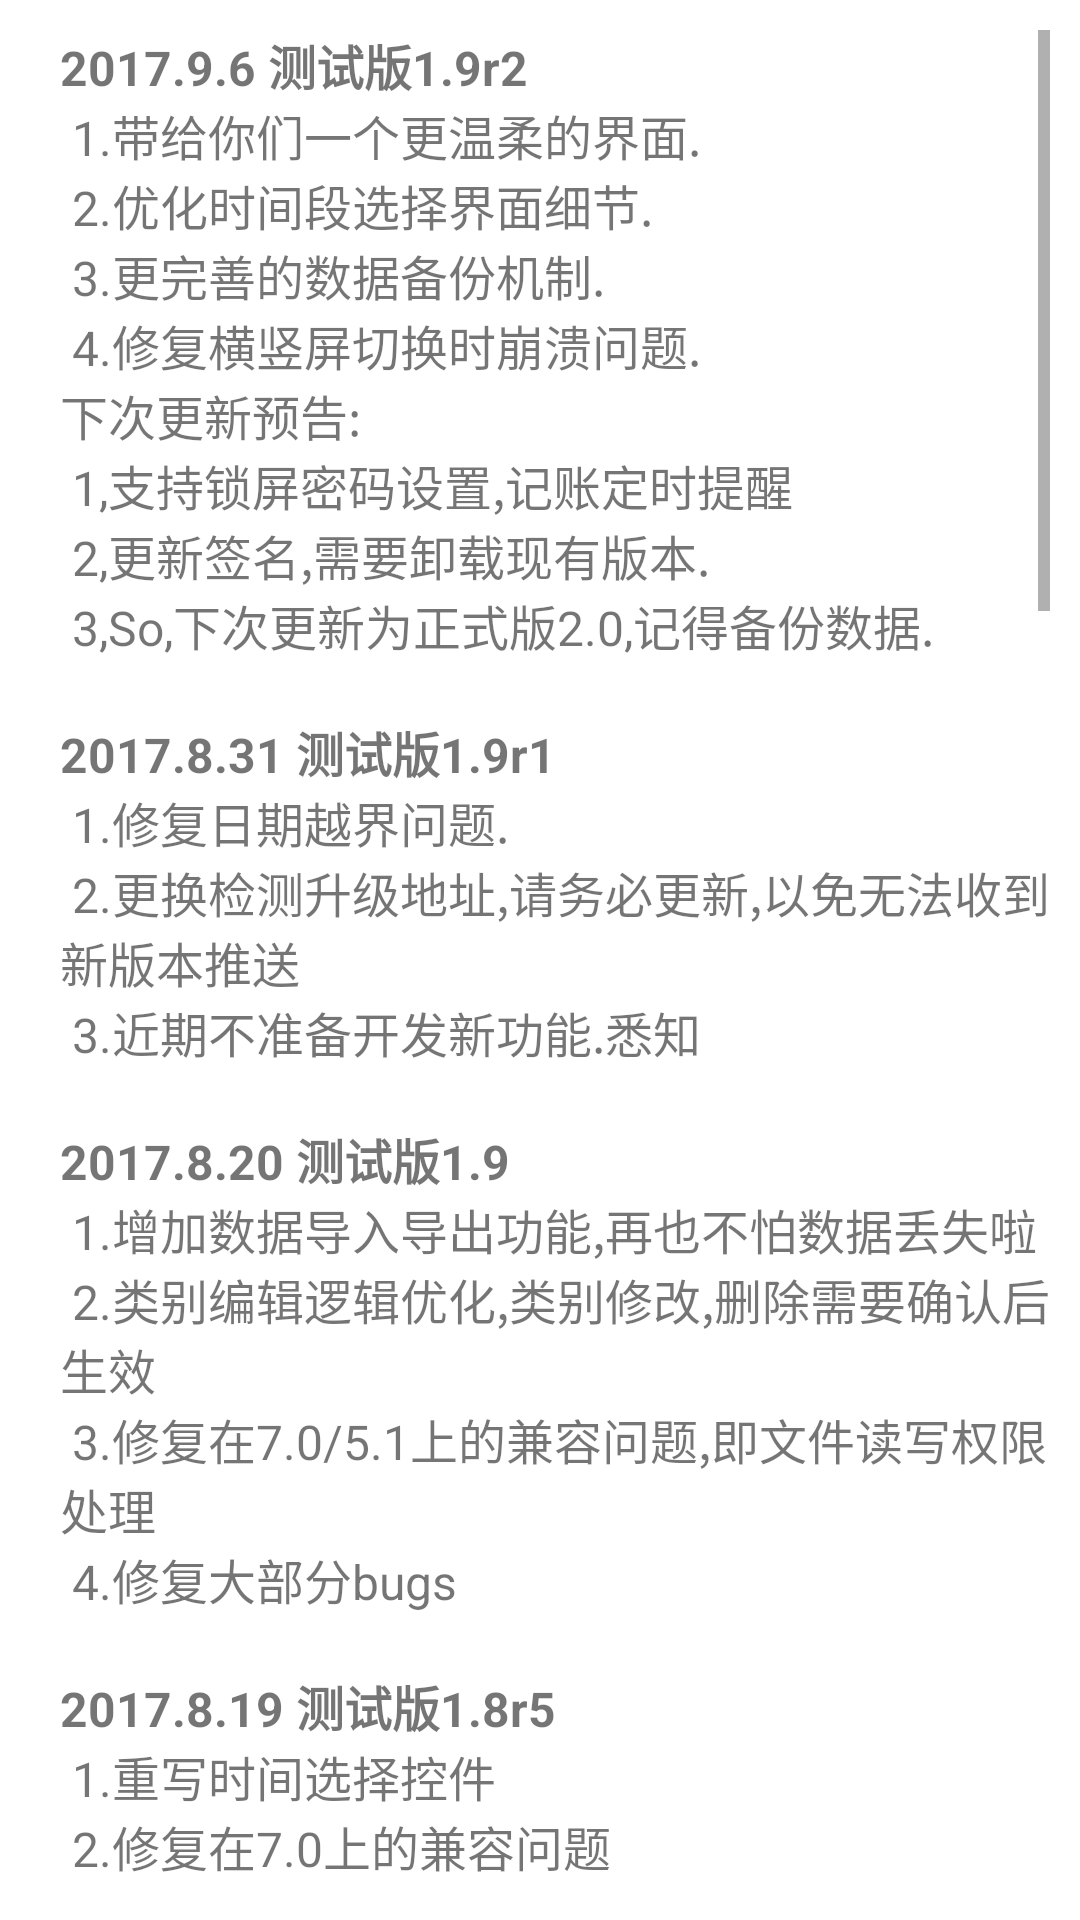

Produce the Android XML layout that renders to this screen, including the resource entries it uses.
<!-- AndroidManifest.xml: fallback theme Theme.MaterialComponents.DayNight.NoActionBar -->
<!-- res/layout/about_item.xml -->
<?xml version="1.0" encoding="utf-8"?>
<LinearLayout xmlns:android="http://schemas.android.com/apk/res/android"
    android:layout_width="match_parent"
    android:layout_height="match_parent"
    android:orientation="vertical"
    android:paddingBottom="10dp"
    android:paddingLeft="20dp"
    android:paddingRight="10dp"
    android:paddingTop="10dp">

    <ScrollView
        android:layout_width="match_parent"
        android:layout_height="wrap_content">

        <TextView
            android:layout_width="match_parent"
            android:layout_height="wrap_content"
            android:text="@string/updateLog"
            android:textSize="16sp" />
    </ScrollView>
</LinearLayout>
<!-- resources referenced by this layout -->
<resources>
  <string name="updateLog">
          <b>2017.9.6 测试版1.9r2</b>
          \n    1.带给你们一个更温柔的界面.
          \n    2.优化时间段选择界面细节.
          \n    3.更完善的数据备份机制.
          \n    4.修复横竖屏切换时崩溃问题.
          \n下次更新预告:
          \n    1,支持锁屏密码设置,记账定时提醒
          \n    2,更新签名,需要卸载现有版本.
          \n    3,So,下次更新为正式版2.0,记得备份数据.
          \n
          \n<b>2017.8.31 测试版1.9r1</b>
          \n    1.修复日期越界问题.
          \n    2.更换检测升级地址,请务必更新,以免无法收到新版本推送
          \n    3.近期不准备开发新功能.悉知
          \n
          \n<b>2017.8.20 测试版1.9</b>
          \n    1.增加数据导入导出功能,再也不怕数据丢失啦
          \n    2.类别编辑逻辑优化,类别修改,删除需要确认后生效
          \n    3.修复在7.0/5.1上的兼容问题,即文件读写权限处理
          \n    4.修复大部分bugs
          \n
          \n<b>2017.8.19 测试版1.8r5</b>
          \n    1.重写时间选择控件
          \n    2.修复在7.0上的兼容问题
          \n    3.修复部分bugs
          \n
          \n<b>2017.8.18 测试版1.8r4</b>
          \n    1.增加自动检测更新功能
          \n    2.增加下载安装包功能
          \n    3.修复bug
          \n
          \n<b>2017.8.3 测试版1.8r3</b>
          \n    1.优化细节与资源
          \n    2.添加指定日期查询
          \n    3.添加截图分享功能
          \n    4.修复bug
          \n
          \n<b>2017.7.27 测试版1.8r2</b>
          \n    1.优化细节与图标
          \n    2.性能优化！！！
          \n    3.修复bug
          \n
          \n<b>2017.7.27 测试版1.8r1</b>
          \n    1.优化细节与图标
          \n    2.去除无用资源
          \n    3.更人性化的设置
          \n    4.修复bug
          \n
          \n<b>2017.7.27 测试版1.8</b>
          \n    1.引入线程,优化效率
          \n    2.修复部分逻辑问题
          \n    3.UI界面细节优化
          \n
          \n<b>2017.7.25 测试版1.7</b>
          \n    1.新增切换周后图表统计跟随显示
          \n    2.修复部分逻辑问题
          \n    3.增强健壮性
          \n
          \n<b>2017.7.24 测试版1.6</b>
          \n    1.修正添加类别后,编辑类别显示错误问题
          \n    2.修正添加类别后pie,bar图表显示不全类别问题
          \n    3.修正类别删除后,存在删除类别时崩溃问题
          \n    4.修正小数位异常问题
          \n
           \n<b>2017.7.23 测试版1.5</b>
          \n    1.添加账目类别增删改查
          \n    2.修正部分bug
          \n
          \n<b>2017.7.22 测试版1.4</b>
          \n    1.添加账目类别顺序编辑
          \n    2.修正部分bug
          \n
          \n<b>2017.7.20 测试版1.3</b>
          \n    1.添加pie,bar图形统计
          \n    2.修正部分bug,优化执行效率
          \n
          \n<b>2017.7.12 测试版1.2</b>
          \n    1.修复图表不同步问题
          \n    2.完成按周,按月,按年列表统计
          \n
          \n<b>2017.7.1 测试版1.1</b>
          \n    1.完成基本的添加修改删除
          \n    2.修复部分bug
          \n
      </string>
</resources>
